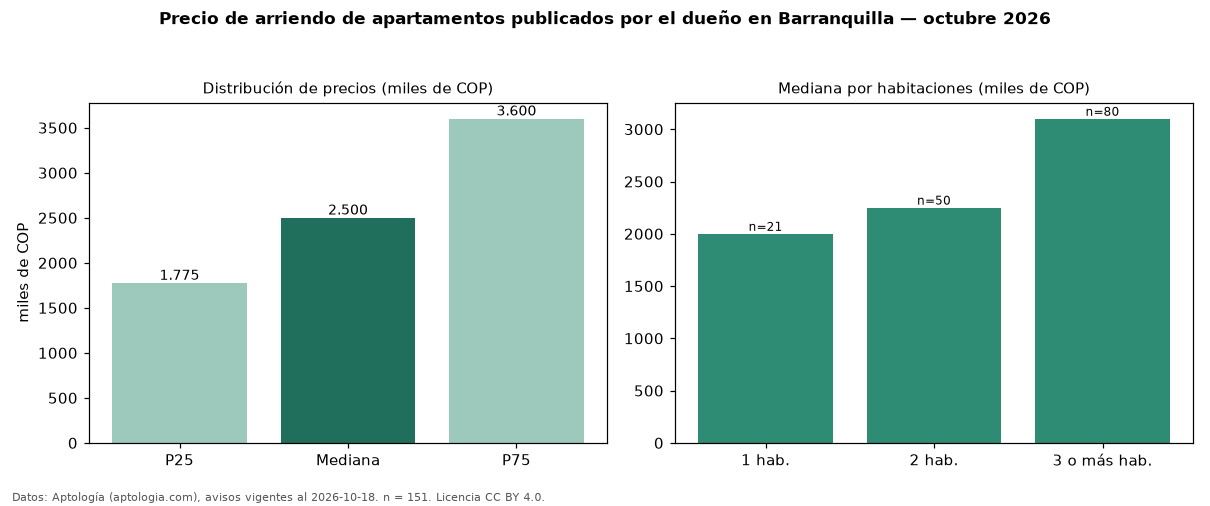

Data behind this chart, as committed beside it:
seccion, metrica, valor, moneda, n
filtro, directo, publicados por el dueño, , 151
precio, p25, 1775000, COP, 151
precio, mediana, 2500000, COP, 151
precio, p75, 3600000, COP, 151
precio, minimo, 1000000, COP, 151
precio, maximo, 13000000, COP, 151
m2, mediana_precio_m2, 34483, COP, 149
m2, area_mediana_m2, 75.0, m2, 149
admin, mediana_admin_mes, 423412, COP, 49
banos, mediana_banos, 2.0, , 
parqueadero, pct_con_parqueadero, 95.8, %, 142
estrato, estrato_mas_frecuente, 4, , 151
habitaciones, 1, 2000000, COP, 21
habitaciones, 2, 2250000, COP, 50
habitaciones, 3+, 3100000, COP, 80
fuente, fecha_datos, 2026-10-18, , 
fuente, atribucion, https://www.aptologia.com/arriendo/barra…, , 
fuente, licencia, CC BY 4.0, , 
